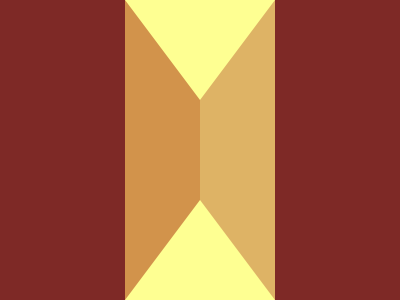

Write the HTML and CSS that draws this image.

<body bgcolor=7E2926>
<div></div>
<p a></p>
<p b>
<style>
div {
    width:150;
    height:400;
    background:linear-gradient(90deg,
        #D2934B 0,
        #D2934B 50%,
        #DEB365 50%,
        #DEB365 100%);
    margin:-100 117
}
p{
    background-color:#FEFF92;
    clip-path:polygon(50% 0,100% 100%,0 100%);
    width:150;
    height:100
}
[a]{
    position:fixed;
    transform:translate(78%,-224%)rotate(180deg)
}
[b]{
    margin:-108 117
}
